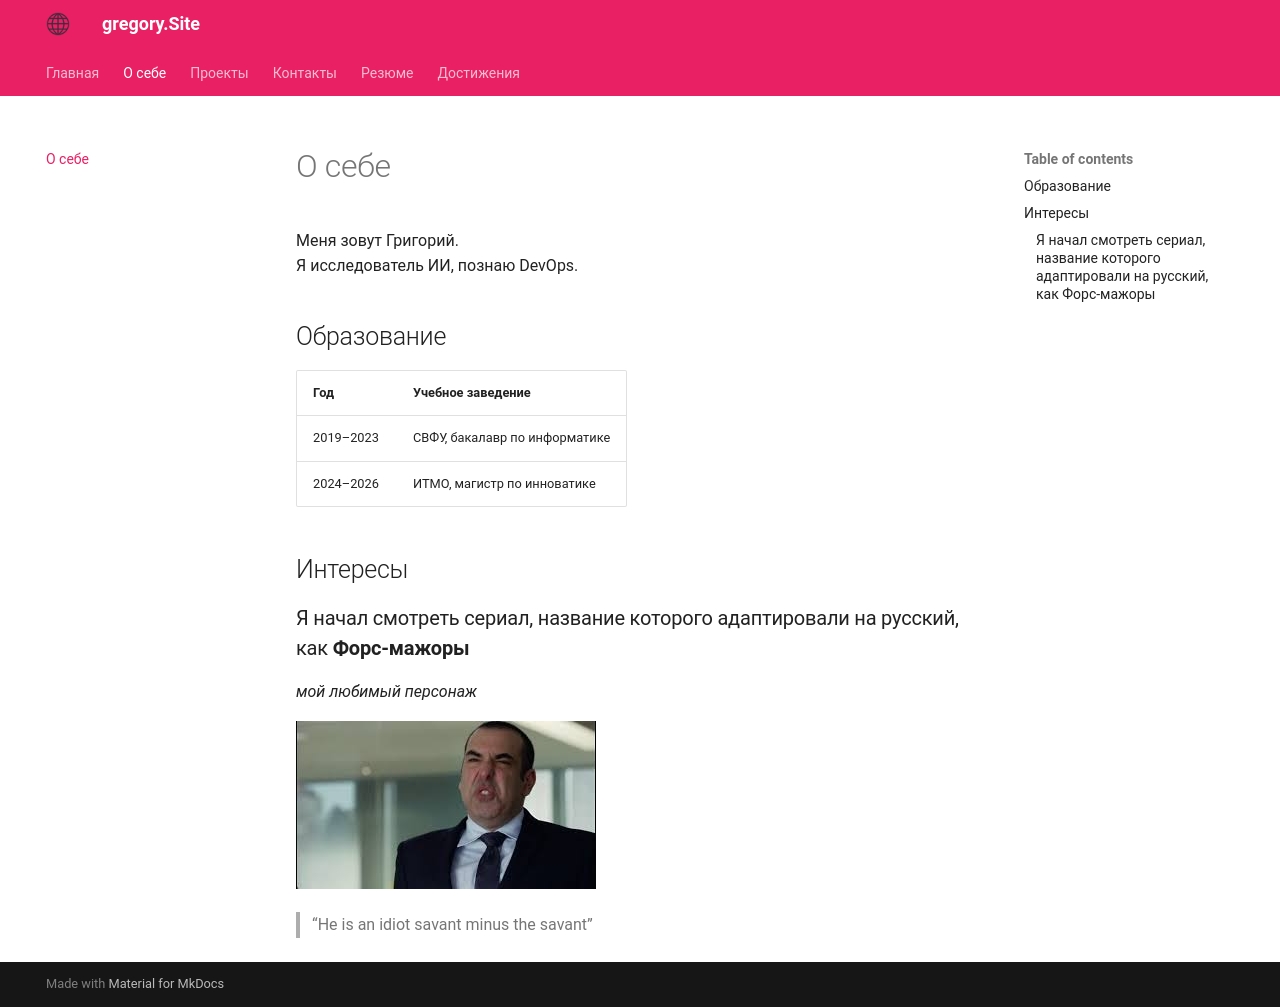

repository: Lollykonkon/devops-lab-barakhsin · page: about/index.html · generator: mkdocs

# О себе

Меня зовут Григорий.  
Я исследователь ИИ, познаю DevOps.  

## Образование

| Год      | Учебное заведение             |
|----------|-------------------------------|
| 2019–2023| СВФУ, бакалавр по информатике |
| 2024–2026| ИТМО, магистр по инноватике   |

## Интересы
### Я начал смотреть сериал, название которого адаптировали на русский, как **Форс-мажоры** 

*мой любимый персонаж*

![Встречное изображение](images/louis.png) 
>“He is an idiot savant minus the savant”
